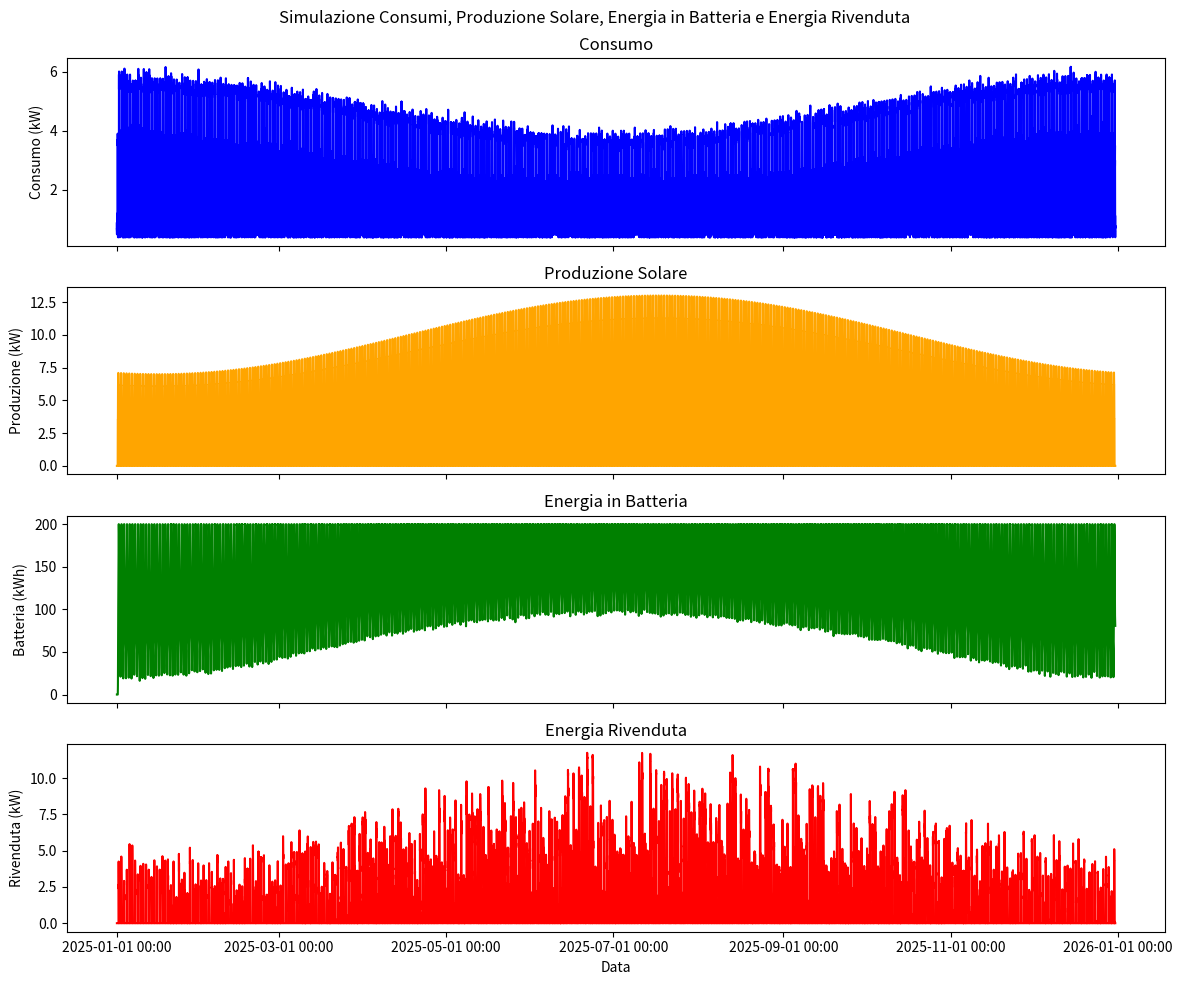

Python code for this plot:
import numpy as np
import pandas as pd
import matplotlib.pyplot as plt
from datetime import datetime, timedelta
from matplotlib.dates import DateFormatter, AutoDateLocator

# Impostazioni base
start_date = datetime(2025, 1, 1)
end_date = datetime(2025, 12, 31)
time_delta = timedelta(minutes=10)
battery_capacity = 200  # kWh, capacità massima della batteria
solar_peak = 10  # kW, picco dell'impianto solare
battery_charge = 0  # kWh, energia iniziale nella batteria

# Creazione del DataFrame temporale
time_index = pd.date_range(start=start_date, end=end_date, freq='10min')
data = pd.DataFrame(index=time_index)

# Funzioni per simulare consumo e produzione
def simulate_household_consumption(day_of_year, hour):
    base_load = 0.2  # kW, consumo base minimo
    fridge = 0.1 if hour in range(0, 24) else 0  # Il frigorifero è costante
    lights = 0.5 if hour in range(18, 23) else 0.1  # Luci attive di sera
    oven = 1.5 if hour in range(12, 14) or hour in range(18, 20) else 0  # Forno a pranzo/cena
    boiler = 1 if hour in range(6, 8) or hour in range(18, 20) else 0  # Boiler per docce
    #heat_pump = 2 if hour in range(6, 9) or hour in range(17, 22) else 0  # Termopompa per riscaldamento serale
    heat_pump = 1*(1 + np.cos((day_of_year) * 2 * np.pi /365)) if hour in range(6, 9) or hour in range(17, 22) else 0
    small_devices = 0.1 * np.random.poisson(3)  # Piccoli utilizzatori variabili
    return base_load + fridge + lights + oven + boiler + heat_pump + small_devices

def simulate_solar_production(day_of_year, hour):
    # Impostiamo il picco di produzione solare intorno al giorno 173 (solstizio d'estate)
    season_factor = 1 - 0.3 * np.cos((day_of_year - 173 * 2.2) * 2 * np.pi / 365)
    day_factor = max(0, np.sin((hour - 6) * np.pi / 12))  # Picco a mezzogiorno
    return solar_peak * season_factor * day_factor

data['Consumption'] = [simulate_household_consumption(ts.day_of_year, ts.hour) for ts in data.index]
data['SolarProduction'] = [simulate_solar_production(ts.day_of_year, ts.hour) for ts in data.index]

# Gestione energia in batteria
data['Battery'] = 0.0
data['GridExport'] = 0.0

for i in range(len(data)):
    produced = data['SolarProduction'].iloc[i]
    consumed = data['Consumption'].iloc[i]
    net_energy = produced - consumed

    # Aggiornamento batteria
    if net_energy > 0:
        if battery_charge + net_energy <= battery_capacity:
            battery_charge += net_energy
            data.loc[data.index[i], 'Battery'] = battery_charge
        else:
            data.loc[data.index[i], 'Battery'] = battery_capacity
            data.loc[data.index[i], 'GridExport'] = battery_charge + net_energy - battery_capacity
    else:
        if battery_charge + net_energy >= 0:
            battery_charge += net_energy
            data.loc[data.index[i], 'Battery'] = battery_charge
        else:
            data.loc[data.index[i], 'Battery'] = 0

# Creazione del grafico
fig, axs = plt.subplots(4, 1, figsize=(12, 10), sharex=True)
fig.suptitle('Simulazione Consumi, Produzione Solare, Energia in Batteria e Energia Rivenduta')

# Consumi
axs[0].plot(data.index, data['Consumption'], color='blue')
axs[0].set_ylabel('Consumo (kW)')
axs[0].set_title('Consumo')

# Produzione Solare
axs[1].plot(data.index, data['SolarProduction'], color='orange')
axs[1].set_ylabel('Produzione (kW)')
axs[1].set_title('Produzione Solare')

# Energia in Batteria
axs[2].plot(data.index, data['Battery'], color='green')
axs[2].set_ylabel('Batteria (kWh)')
axs[2].set_title('Energia in Batteria')

# Energia Rivenduta
axs[3].plot(data.index, data['GridExport'], color='red')
axs[3].set_ylabel('Rivenduta (kW)')
axs[3].set_title('Energia Rivenduta')
axs[3].set_xlabel('Data')

# Formatter per data dinamico in base allo zoom
for ax in axs:
    ax.xaxis.set_major_locator(AutoDateLocator())
    ax.xaxis.set_major_formatter(DateFormatter('%Y-%m-%d %H:%M'))

plt.tight_layout()
plt.show()
